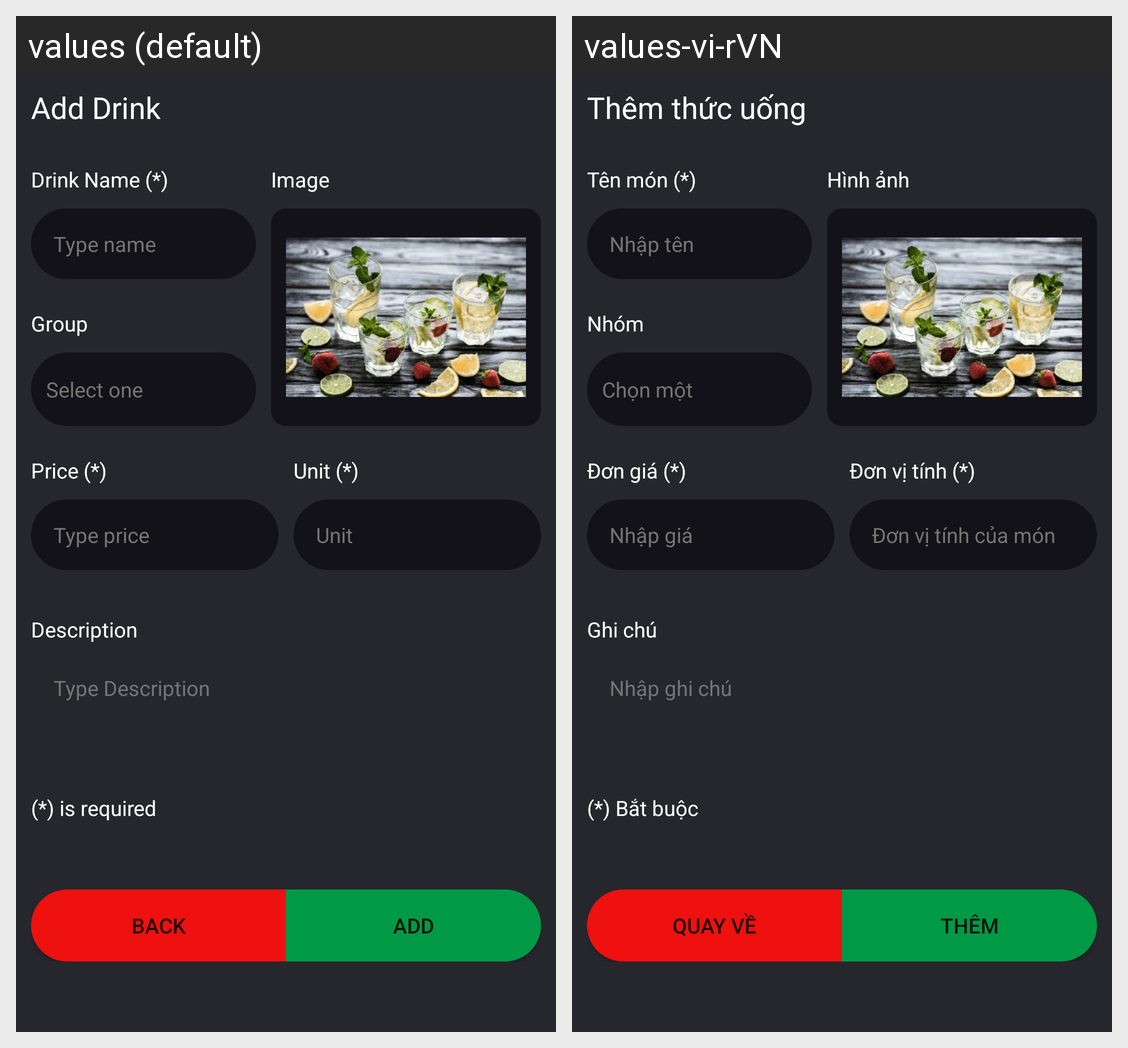

For this localized Android screen grid, give each drawn string resource with its value in every locale shown.
Android screen res/layout/activity_drinks_add_new.xml rendered under 2 locales, left to right: values (default), values-vi-rVN. Device: Nexus 5 (rendered at 1080×1920; each locale shown at half size, 540×960, under a caption strip naming it); theme Theme.POSCoffeeShop.
Strings drawn on this screen, with the default value and each locale's value (text and hints the layout hard-codes, and strings that could not be matched under every locale, appear in the picture but are not listed):

Add_Drink
  values: Add Drink
  values-vi-rVN: Thêm thức uống

Drink_Name
  values: Drink Name (*)
  values-vi-rVN: Tên món (*)

Type_name
  values: Type name
  values-vi-rVN: Nhập tên

Group
  values: Group
  values-vi-rVN: Nhóm

Select_one
  values: Select one
  values-vi-rVN: Chọn một

Image
  values: Image
  values-vi-rVN: Hình ảnh

Price_
  values: Price (*)
  values-vi-rVN: Đơn giá (*)

Type_price
  values: Type price
  values-vi-rVN: Nhập giá

Unit_
  values: Unit (*)
  values-vi-rVN: Đơn vị tính (*)

Unit
  values: Unit
  values-vi-rVN: Đơn vị tính của món

Description
  values: Description
  values-vi-rVN: Ghi chú

Type_Description
  values: Type Description
  values-vi-rVN: Nhập ghi chú

is_required
  values: (*) is required
  values-vi-rVN: (*) Bắt buộc

Back
  values: Back
  values-vi-rVN: Quay về

Add
  values: Add
  values-vi-rVN: Thêm
